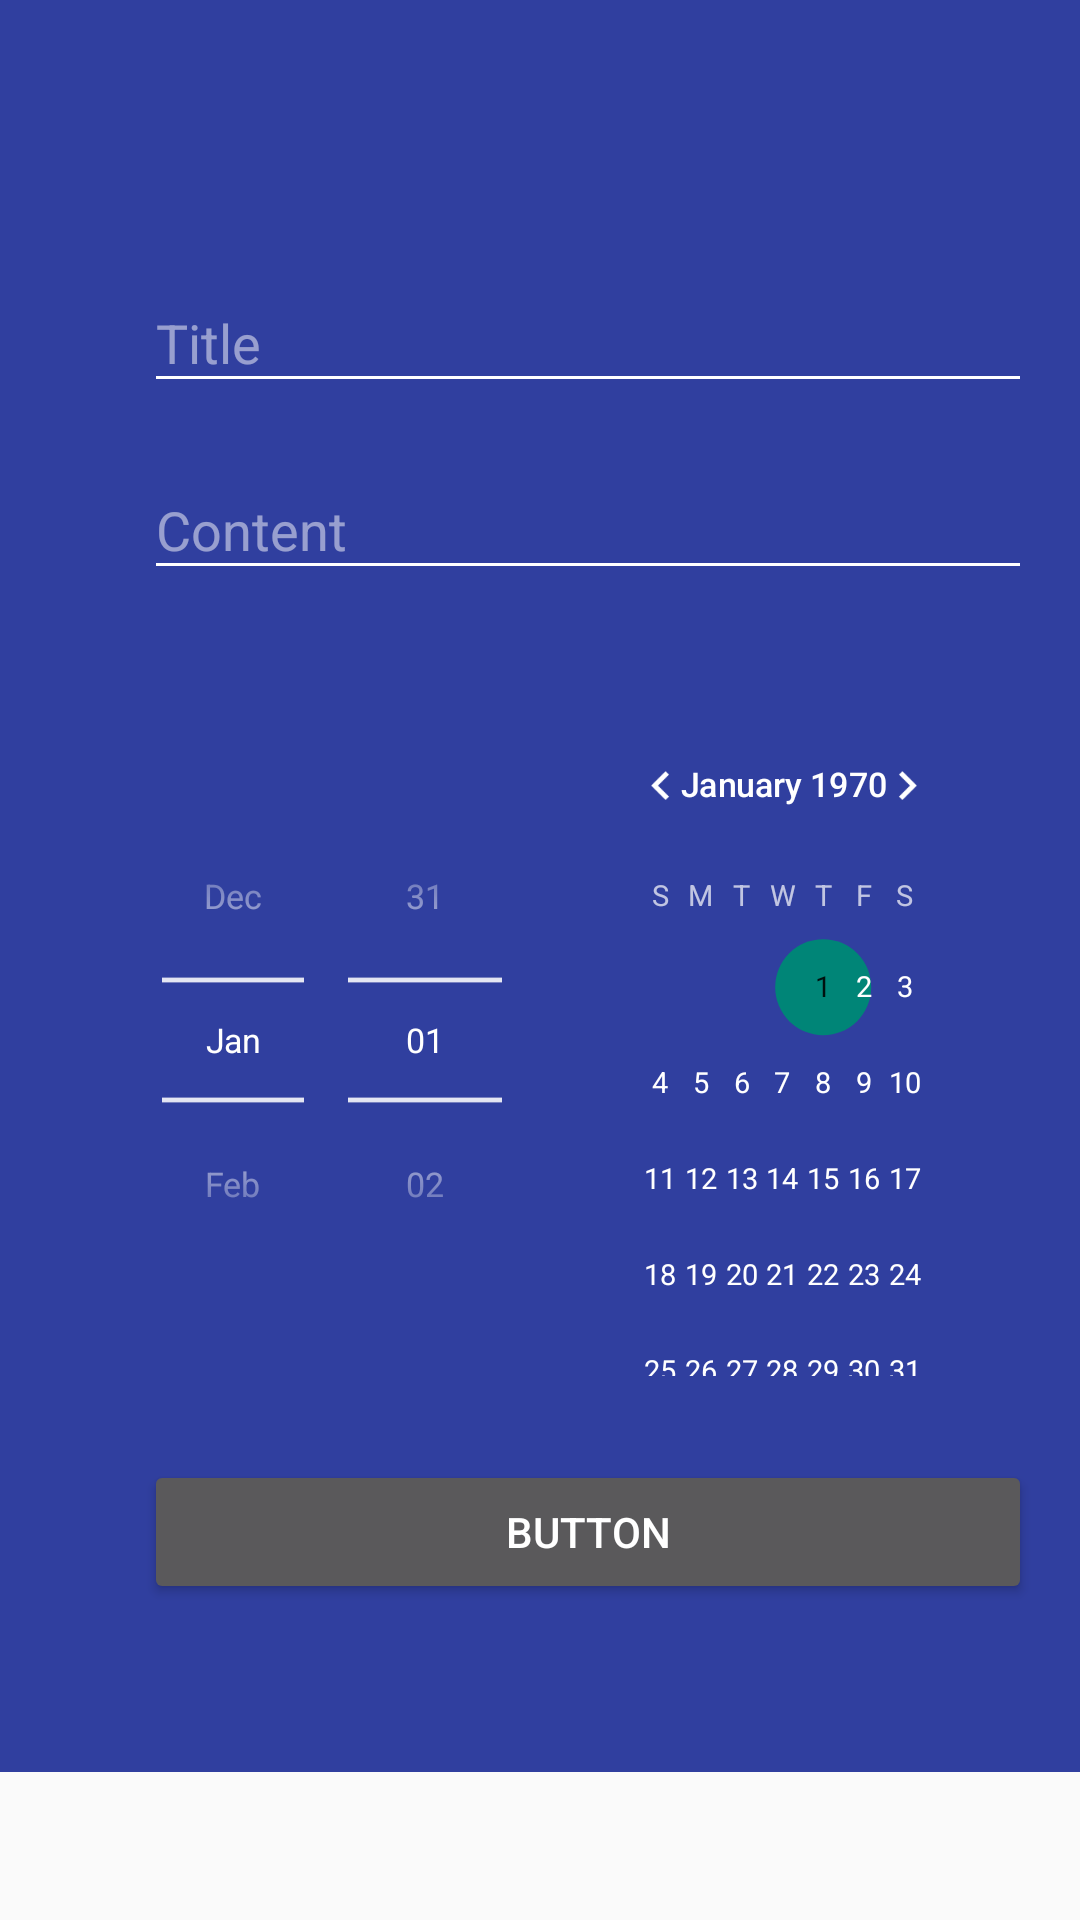

Layout XML and referenced resources for this Android screen:
<!-- AndroidManifest.xml: activity theme AppBaseTheme -->
<!-- res/layout/activity_add_diary.xml -->
<android.support.design.widget.CoordinatorLayout
    xmlns:android="http://schemas.android.com/apk/res/android"
    xmlns:app="http://schemas.android.com/apk/res-auto"
    android:layout_width="match_parent"
    android:layout_height="wrap_content"
    android:fitsSystemWindows="true">

    <android.support.design.widget.AppBarLayout
        android:id="@+id/appbar"
        android:layout_width="match_parent"
        android:layout_height="wrap_content"      >

        <android.support.design.widget.CollapsingToolbarLayout
            android:id="@+id/collapsing_tool_bar_layout"
            android:layout_width="match_parent"
            android:layout_height="wrap_content"
            app:elevation="0dp"
            app:expandedTitleTextAppearance="@style/Widget.AppCompat.ActionBar.TabText"
            app:layout_scrollFlags="scroll|enterAlways"
            app:statusBarScrim="?attr/colorAccent">


            <android.support.v7.widget.Toolbar
                android:id="@+id/toolbar_1"
                android:layout_width="match_parent"
                android:layout_height="?attr/actionBarSize"
                android:background="@color/colorPrimary"
                android:minHeight="?attr/actionBarSize"
                android:theme="@style/ThemeOverlay.AppCompat.Dark.ActionBar"
                app:layout_collapseMode="none"
                app:layout_scrollFlags="scroll|exitUntilCollapsed"
                app:popupTheme="@style/ThemeOverlay.AppCompat.Light">
            </android.support.v7.widget.Toolbar>

        </android.support.design.widget.CollapsingToolbarLayout>

        <android.support.v7.widget.Toolbar
            android:id="@+id/toolbar_2"
            android:layout_width="match_parent"
            android:layout_height="wrap_content"
            android:background="@color/colorPrimary"
            android:minHeight="?attr/actionBarSize"
            android:theme="@style/ThemeOverlay.AppCompat.Dark.ActionBar"
            app:layout_collapseMode="none"
            app:elevation="0dp"
            app:layout_scrollFlags="scroll|exitUntilCollapsed"
            app:popupTheme="@style/ThemeOverlay.AppCompat.Light">

            <LinearLayout
                android:layout_width="match_parent"
                android:layout_height="wrap_content"
                android:orientation="vertical"
                android:paddingLeft="32dp"
                android:paddingTop="16dp"
                android:paddingBottom="56dp"
                android:paddingRight="16dp">

                <android.support.design.widget.TextInputLayout
                    android:id="@+id/lNameLayout"
                    android:layout_width="match_parent"
                    android:layout_height="wrap_content"
                    android:layout_below="@+id/fNameLayout"
                    android:layout_marginTop="10dp">

                    <EditText
                        android:id="@+id/add_title"
                        android:layout_width="match_parent"
                        android:layout_height="wrap_content"
                        android:ems="10"
                        android:hint="Title" />
                </android.support.design.widget.TextInputLayout>

                <android.support.design.widget.TextInputLayout
                    android:id="@+id/lNameLayout2"
                    android:layout_width="match_parent"
                    android:layout_height="wrap_content"
                    android:layout_below="@+id/fNameLayout"
                    android:layout_marginBottom="10dp"
                    android:layout_marginTop="10dp">

                    <EditText
                        android:id="@+id/add_content"
                        android:layout_width="match_parent"
                        android:layout_height="wrap_content"
                        android:ems="10"
                        android:hint="Content" />

                </android.support.design.widget.TextInputLayout>

                <DatePicker
                    android:id="@+id/datePicker"
                    android:layout_width="wrap_content"
                    android:layout_height="wrap_content"
                    android:scaleX="0.8"
                    android:scaleY="0.8"
                    android:layout_marginLeft="-30dp"
                    android:layout_marginRight="-30dp"
                    android:datePickerMode="spinner" />


                <Button
                    android:id="@+id/save_button"
                    android:layout_width="match_parent"
                    android:layout_height="wrap_content"
                    android:layout_weight="1"
                    android:text="Button" />


            </LinearLayout>
        </android.support.v7.widget.Toolbar>

    </android.support.design.widget.AppBarLayout>


</android.support.design.widget.CoordinatorLayout>
<!-- resources referenced by this layout -->
<resources>
  <color name="colorPrimary">@color/blue</color>
  <style name="AppBaseTheme" parent="@style/Theme.AppCompat.Light.NoActionBar">
      </style>
  <color name="blue">#303F9F</color>
</resources>
